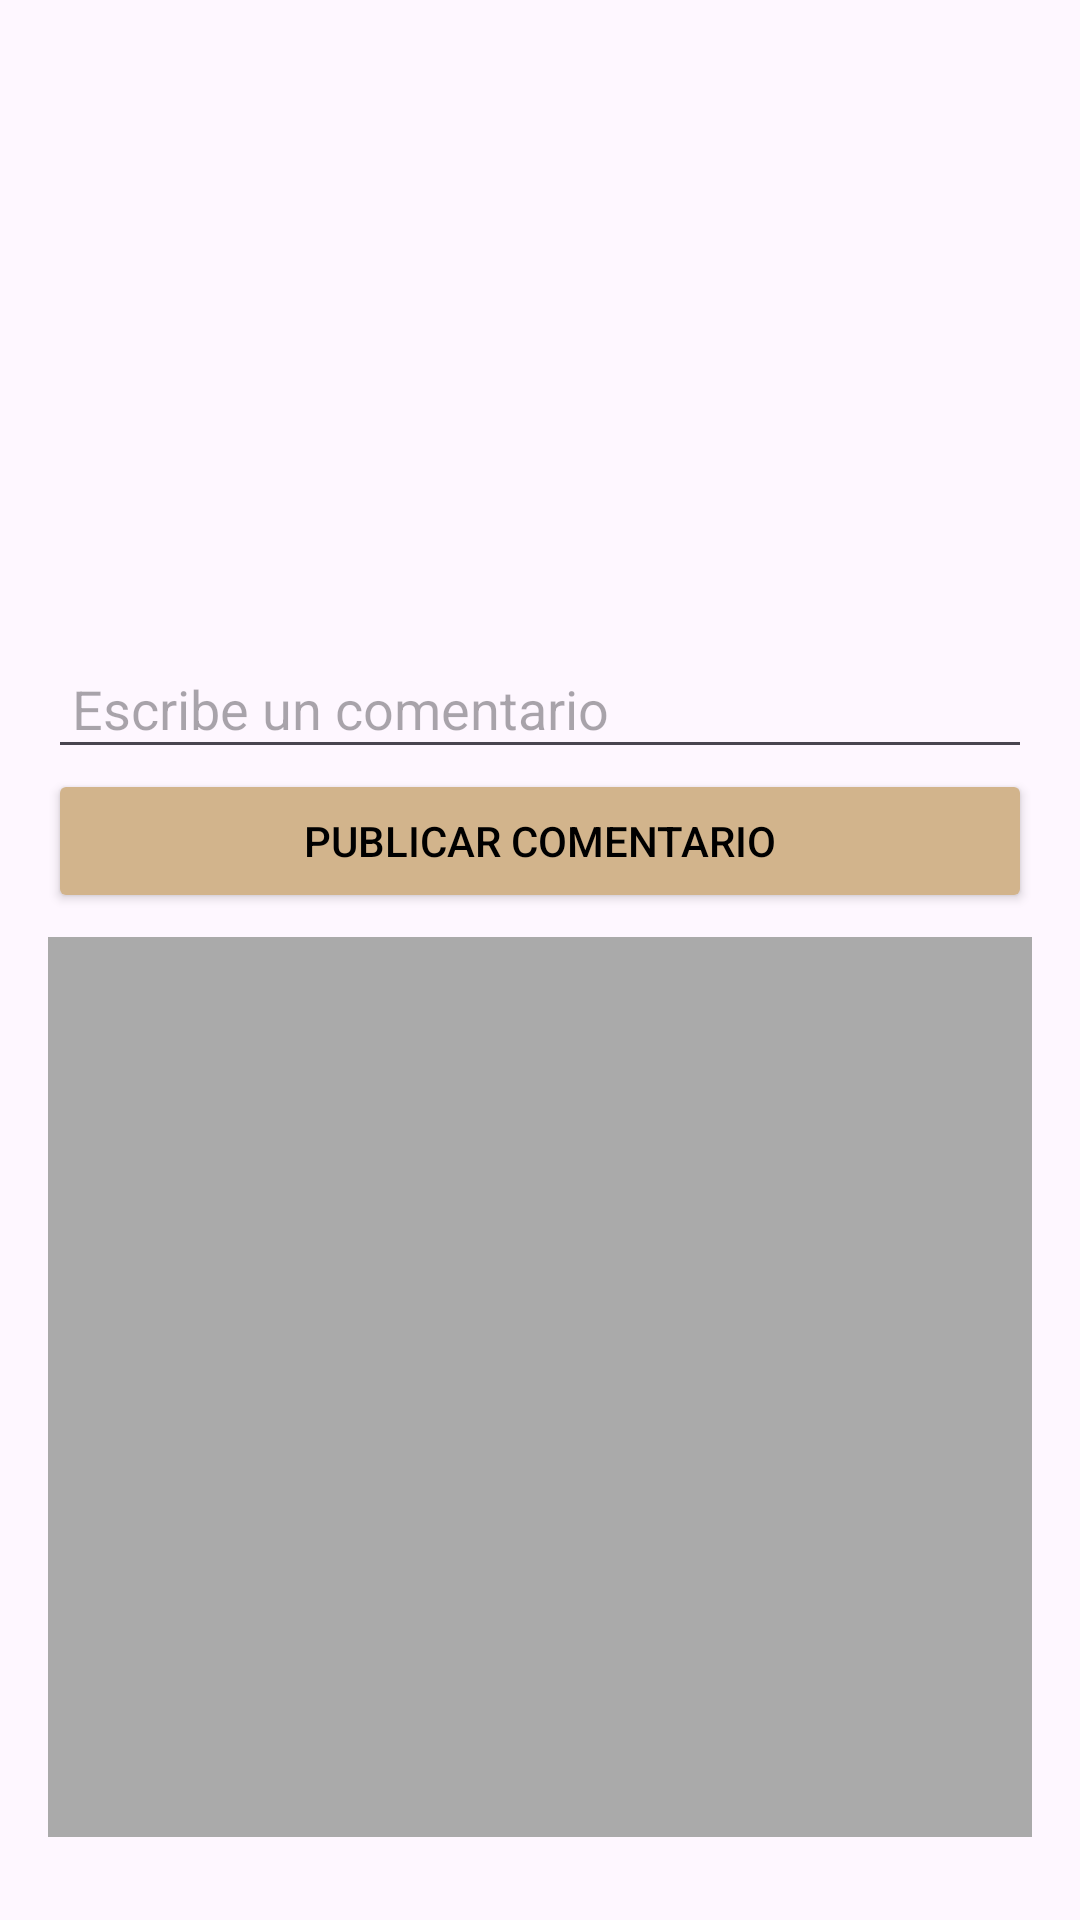

Here is an Android app screen rendered from its layout file. Give the layout XML and the strings, colors and styles it references.
<!-- AndroidManifest.xml: application theme Theme.HikeScape -->
<!-- res/layout/dialog_comment.xml -->
<LinearLayout xmlns:android="http://schemas.android.com/apk/res/android"
    android:layout_width="match_parent"
    android:layout_height="wrap_content"
    android:orientation="vertical"
    android:padding="16dp">

    <ImageView
        android:id="@+id/commentPostImageView"
        android:layout_width="match_parent"
        android:layout_height="200dp"
        android:scaleType="centerCrop"
        android:src="@drawable/image1" />

    <EditText
        android:id="@+id/commentEditText"
        android:layout_width="match_parent"
        android:layout_height="wrap_content"
        android:hint="Escribe un comentario"
        android:padding="8dp" />

    <Button
        android:id="@+id/postCommentButton"
        android:layout_width="match_parent"
        android:layout_height="wrap_content"
        android:backgroundTint="#D2B48C"
        android:textColor="#000000"
        android:text="Publicar comentario" />

    
    <ScrollView
        android:layout_width="match_parent"
        android:layout_height="300dp"
        android:layout_marginTop="8dp"
        android:background="@android:color/darker_gray">

        <LinearLayout
            android:id="@+id/showComments"
            android:layout_width="match_parent"
            android:layout_height="wrap_content"
            android:orientation="vertical"
            android:padding="8dp" />

    </ScrollView>

</LinearLayout>
<!-- resources referenced by this layout -->
<resources>
  <style name="Theme.HikeScape" parent="Base.Theme.HikeScape" />
  <style name="Base.Theme.HikeScape" parent="Theme.Material3.DayNight.NoActionBar">
          <item name="android:statusBarColor">#D2B48C</item>
          <item name="android:windowLightStatusBar">true</item> 
  
          
          
      </style>
</resources>
